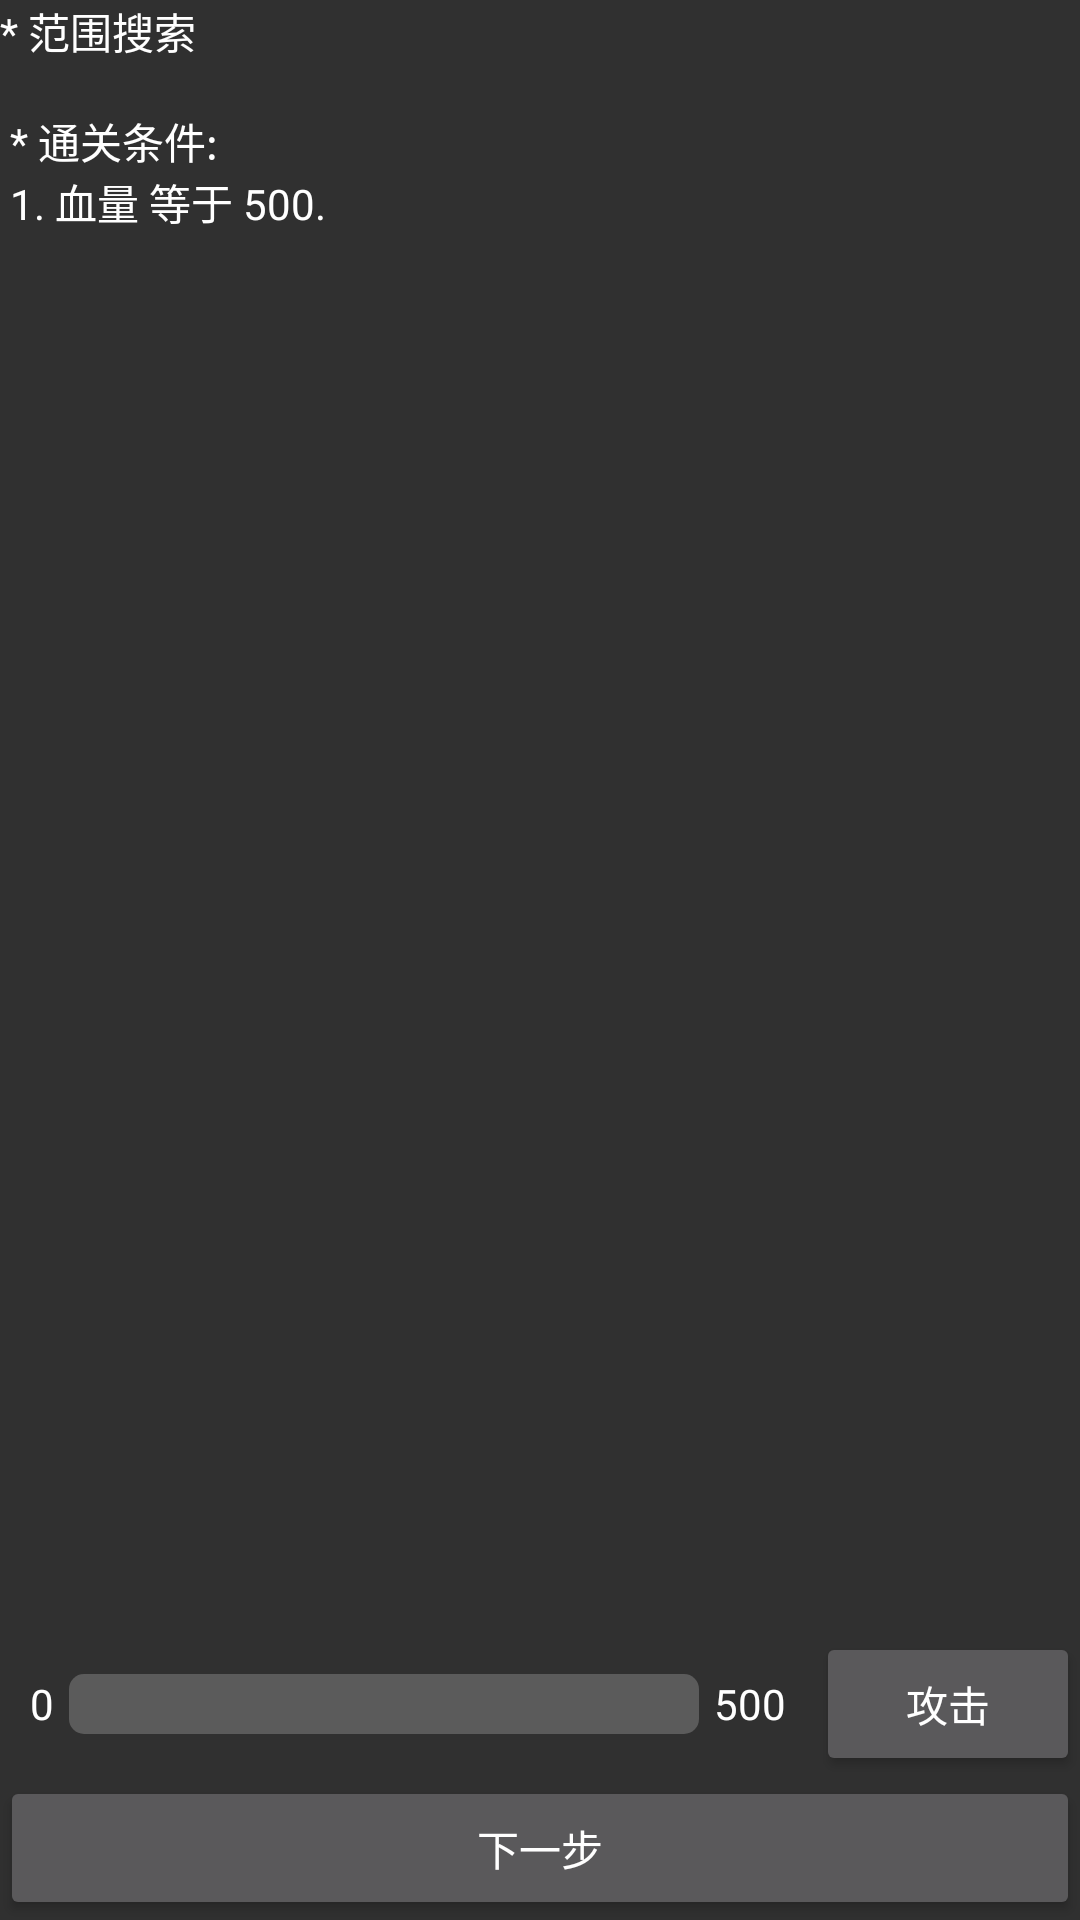

This screen was rendered from an Android layout file. Write that file and the resources it references.
<!-- AndroidManifest.xml: application theme FixTheme -->
<!-- res/layout/fragment_step_basic3.xml -->
<?xml version="1.0" encoding="utf-8"?>
<LinearLayout xmlns:android="http://schemas.android.com/apk/res/android"
    xmlns:tools="http://schemas.android.com/tools"
    android:layout_width="match_parent"
    android:layout_height="match_parent"
    android:orientation="vertical"
    tools:context=".ui.fragment.step.basic.StepBasic3">

    <ScrollView
        android:layout_width="match_parent"
        android:layout_height="0dp"
        android:layout_weight="1">

        <LinearLayout
            android:layout_width="match_parent"
            android:layout_height="wrap_content"
            android:orientation="vertical">

            <TextView
                android:layout_width="wrap_content"
                android:layout_height="wrap_content"
                android:text="@string/step_basic3_help" />
        </LinearLayout>
    </ScrollView>

    <LinearLayout
        android:layout_width="match_parent"
        android:layout_height="wrap_content"
        android:orientation="vertical">

        <LinearLayout
            android:layout_width="match_parent"
            android:layout_height="match_parent"
            android:orientation="horizontal">

            <LinearLayout
                style="@style/TextViewStyle"
                android:layout_width="0dp"
                android:layout_height="match_parent"
                android:layout_weight="1"
                android:orientation="horizontal"
                android:paddingHorizontal="5dp">

                <TextView
                    android:layout_width="wrap_content"
                    android:layout_height="match_parent"
                    android:gravity="center"
                    android:text="@string/step_basic3_hp_min" />

                <ProgressBar
                    android:id="@+id/stepBasic3ProBarHp"
                    style="@style/ProgressBarHpStyle"
                    android:layout_width="0dp"
                    android:layout_height="wrap_content"
                    android:layout_gravity="center"
                    android:layout_weight="1"
                    android:max="500"
                    tools:ignore="NestedWeights"
                    tools:progress="250" />

                <TextView
                    android:layout_width="wrap_content"
                    android:layout_height="match_parent"
                    android:gravity="center"
                    android:text="@string/step_basic3_hp_max" />
            </LinearLayout>

            <Button
                android:id="@+id/stepBasic3BtnAttack"
                android:layout_width="wrap_content"
                android:layout_height="wrap_content"
                android:text="@string/step_basic3_attack" />
        </LinearLayout>
    </LinearLayout>

    <Button
        android:id="@+id/stepBasic3BtnNext"
        android:layout_width="match_parent"
        android:layout_height="wrap_content"
        android:text="@string/nextstep" />
</LinearLayout>
<!-- resources referenced by this layout -->
<resources>
  <string name="nextstep">下一步</string>
  <string name="step_basic3_attack">攻击</string>
  <string name="step_basic3_help">
          * 范围搜索\n
          \n
          * 通关条件:\n
          1. 血量 等于 500.\n
      </string>
  <string name="step_basic3_hp_max">500</string>
  <string name="step_basic3_hp_min">0</string>
  <style name="ProgressBarHpStyle" parent="android:Widget.ProgressBar.Horizontal">
          <item name="android:progressDrawable">@drawable/progress_bar_hp</item>
          <item name="android:layout_margin">5dp</item>
      </style>
  <style name="TextViewStyle">
          <item name="android:background">@drawable/rounded_background</item>
          <item name="android:layout_margin">5dp</item>
      </style>
  <style name="FixTheme" parent="@android:style/Theme.Material">
          <item name="android:windowActionBar">false</item>
          <item name="android:textColor">#ffffff</item>
      </style>
  <!-- drawable progress_bar_hp (drawable) -->
  <?xml version="1.0" encoding="utf-8"?>
  <layer-list xmlns:android="http://schemas.android.com/apk/res/android">
      <item android:id="@android:id/background">
          <shape>
              <solid android:color="#5b5b5b" />
              <corners android:radius="5dp" />
          </shape>
      </item>
      <item android:id="@android:id/progress">
          <clip>
              <shape>
                  <solid android:color="#41c141" />
                  <corners android:radius="5dp" />
              </shape>
          </clip>
      </item>
  </layer-list>
</resources>
